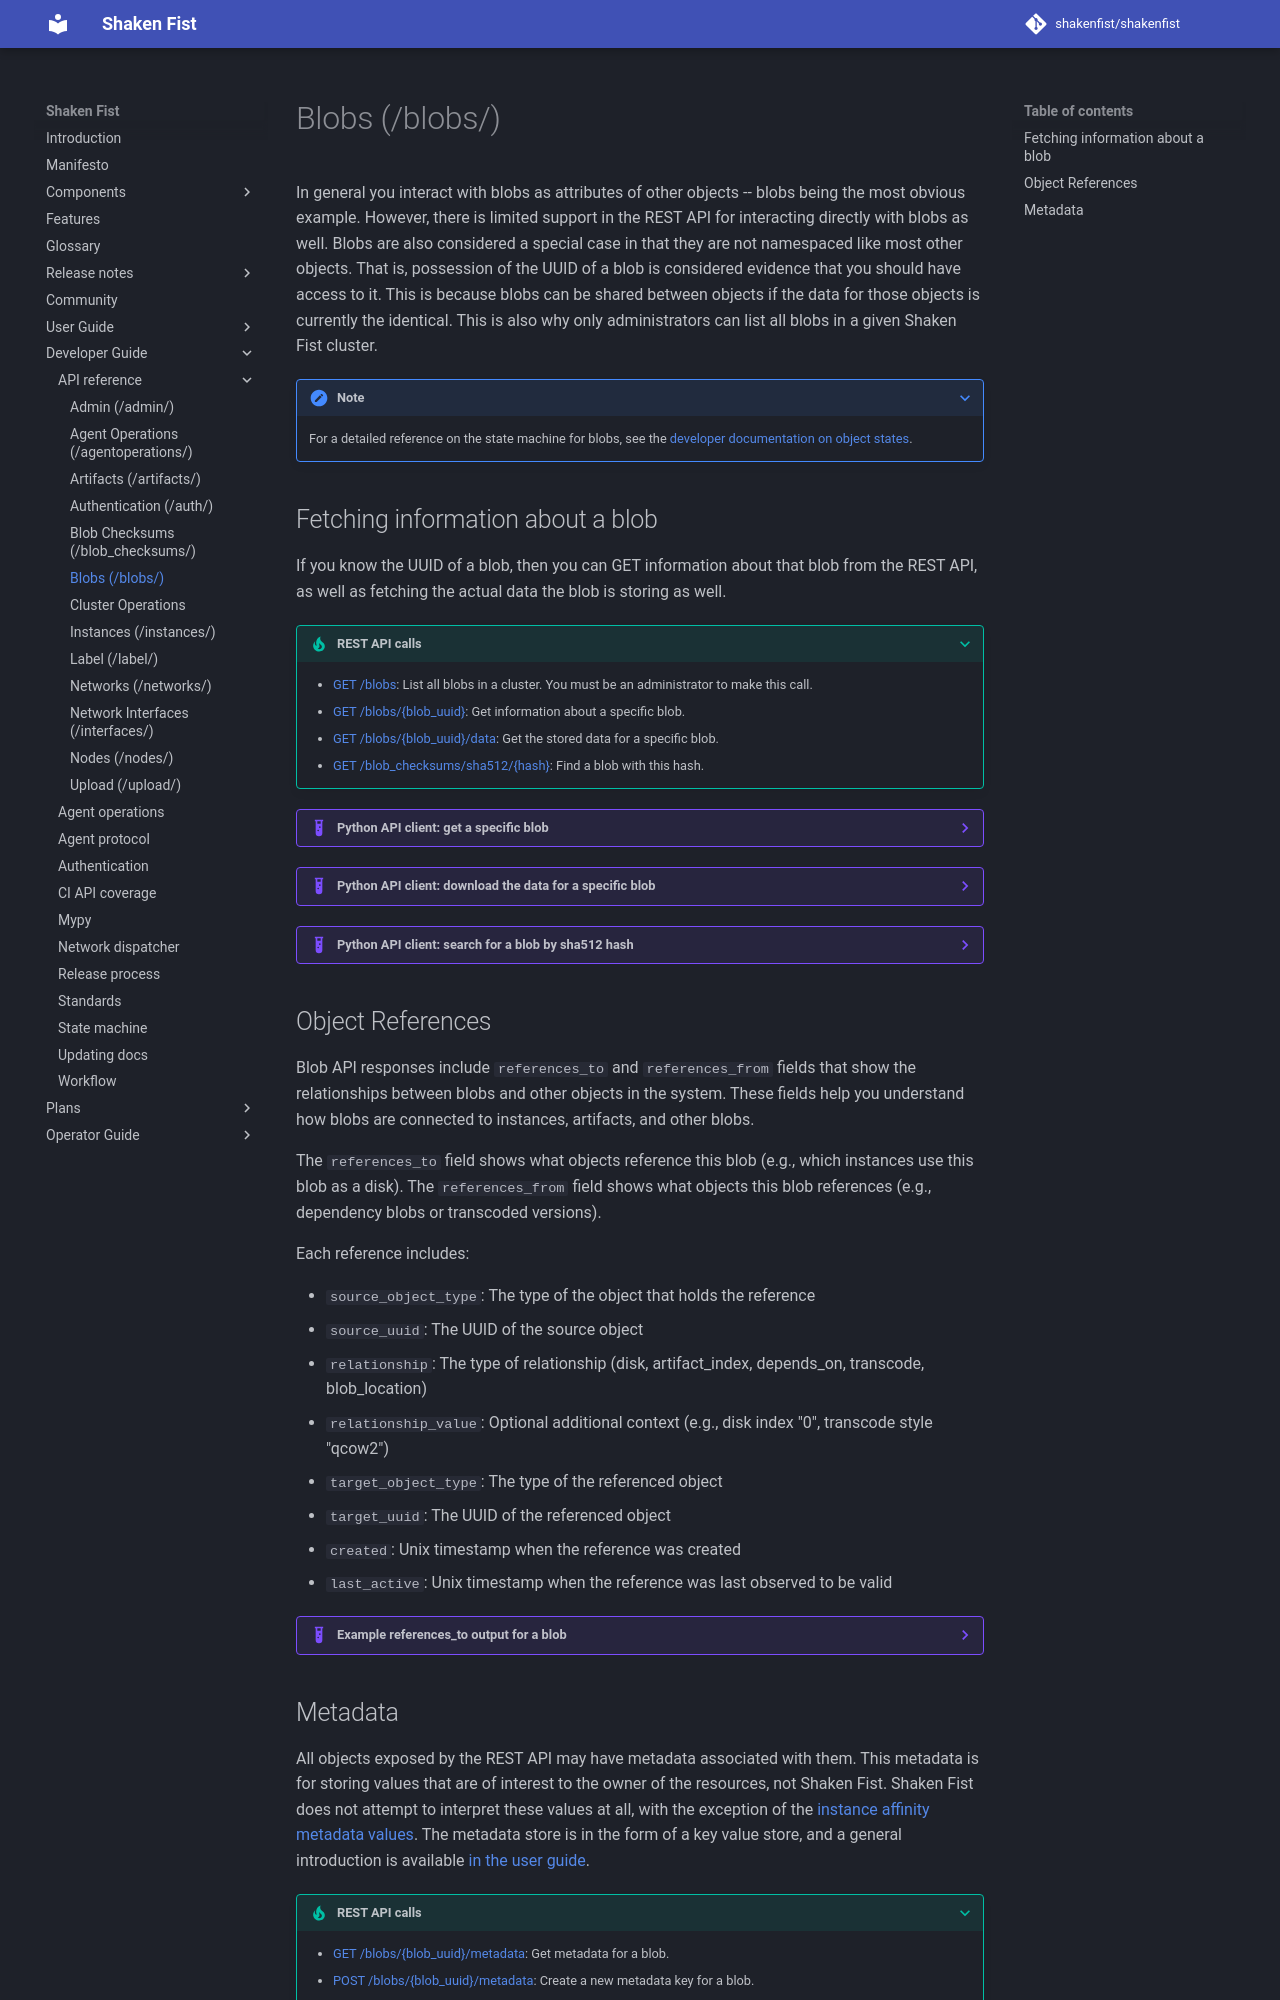

repository: shakenfist/shakenfist · page: developer_guide/api_reference/blobs/index.html · generator: mkdocs

# Blobs (/blobs/)

In general you interact with blobs as attributes of other objects -- blobs
being the most obvious example. However, there is limited support in the REST API
for interacting directly with blobs as well. Blobs are also considered a special
case in that they are not namespaced like most other objects. That is, possession
of the UUID of a blob is considered evidence that you should have access to it.
This is because blobs can be shared between objects if the data for those
objects is currently the identical. This is also why only administrators can list
all blobs in a given Shaken Fist cluster.

???+ note

    For a detailed reference on the state machine for blobs, see the
    [developer documentation on object states](/developer_guide/state_machine/#blobs).

## Fetching information about a blob

If you know the UUID of a blob, then you can GET information about that blob from
the REST API, as well as fetching the actual data the blob is storing as well.

???+ tip "REST API calls"

    * [GET /blobs](https://openapi.shakenfist.com/#/blobs/get_blobs): List all blobs in a cluster. You must be an administrator to make this call.
    * [GET /blobs/{blob_uuid}](https://openapi.shakenfist.com/#/blobs/get_blobs__blob_uuid_): Get information about a specific blob.
    * [GET /blobs/{blob_uuid}/data](https://openapi.shakenfist.com/#/blobs/get_blobs__blob_uuid__data): Get the stored data for a specific blob.
    * [GET /blob_checksums/sha512/{hash}](https://openapi.shakenfist.com/#/blobs/get_blob_checksums_sha512__hash_): Find a blob with this hash.

??? example "Python API client: get a specific blob"

    ```python
    import json
    from shakenfist_client import apiclient

    sf_client = apiclient.Client()
    b = sf_client.get_blob('578da8b6-eb98-4e10-bb36-e4d4d763d312')
    print(json.dumps(b, indent=4, sort_keys=True))
    ```

??? example "Python API client: download the data for a specific blob"

    This example requires retry logic to handle the HTTP connection dropping
    while transferring large files.

    ```python
    import http
    from shakenfist_client import apiclient
    import requests
    import sys
    import urllib3

    sf_client = apiclient.Client()

    total = 0
    connection_failures = 0
    done = False

    with open('output', 'wb') as f:
        while not done:
            bytes_in_attempt = 0

            try:
                for chunk in sf_client.get_blob_data(
                        '578da8b6-eb98-4e10-bb36-e4d4d763d312', offset=total):
                    received = len(chunk)
                    f.write(chunk)
                    bytes_in_attempt += received
                    total += received

                done = True

            except urllib3.exceptions.NewConnectionError as e:
                connection_failures += 1
                if connection_failures > 2:
                    print('HTTP connection repeatedly failed: %s' % e)
                    sys.exit(1)

            except (ConnectionResetError, http.client.IncompleteRead,
                    urllib3.exceptions.ProtocolError,
                    requests.exceptions.ChunkedEncodingError) as e:
                # An API error (or timeout) occurred. Retry unless we got nothing.
                if bytes_in_attempt == 0:
                    print('HTTP connection dropped without transferring data: %s' % e)
                    sys.exit(1)
    ```

??? example "Python API client: search for a blob by sha512 hash"

    Note that this call is not supported by older versions of the Shaken Fist
    REST API.

    ```python
    import hashlib
    import json
    from shakenfist_client import apiclient

    sf_client = apiclient.Client()
    if not sf_client.check_capability('blob-search-by-hash'):
        print('Searching by hash is not supported')
    else:
        sha512_hash = hashlib.sha512()
        with open('input', 'rb') as f:
            d = f.read(4096)
            while d:
                sha512_hash.update(d)
                d = f.read(4096)

        print('Searching for a pre-existing blob with this hash...')
        b = sf_client.get_blob_by_sha512(sha512_hash.hexdigest())
        if not b:
            print('No matching blob found')
        else:
            print('Blob %s is a match' % b['uuid'])
    ```

## Object References

Blob API responses include `references_to` and `references_from` fields that
show the relationships between blobs and other objects in the system. These
fields help you understand how blobs are connected to instances, artifacts,
and other blobs.

The `references_to` field shows what objects reference this blob (e.g., which
instances use this blob as a disk). The `references_from` field shows what
objects this blob references (e.g., dependency blobs or transcoded versions).

Each reference includes:

* `source_object_type`: The type of the object that holds the reference
* `source_uuid`: The UUID of the source object
* `relationship`: The type of relationship (disk, artifact_index, depends_on, transcode, blob_location)
* `relationship_value`: Optional additional context (e.g., disk index "0", transcode style "qcow2")
* `target_object_type`: The type of the referenced object
* `target_uuid`: The UUID of the referenced object
* `created`: Unix timestamp when the reference was created
* `last_active`: Unix timestamp when the reference was last observed to be valid

??? example "Example references_to output for a blob"

    ```json
    "references_to": {
        "disk": [
            {
                "source_object_type": "instance",
                "source_uuid": "0a56ef2c-8331-4ed7-a443-267f53bfb24c",
                "relationship": "disk",
                "relationship_value": "0",
                "target_object_type": "blob",
                "target_uuid": "578da8b6-eb98-4e10-bb36-e4d4d763d312",
                "created": 1683995934.357137,
                "last_active": 1684054381.217045
            }
        ],
        "artifact_index": [
            {
                "source_object_type": "artifact",
                "source_uuid": "69ff59a7-f6ac-4f64-a575-bb54a7ee8961",
                "relationship": "artifact_index",
                "relationship_value": "000000000101",
                "target_object_type": "blob",
                "target_uuid": "578da8b6-eb98-4e10-bb36-e4d4d763d312",
                "created": 1683995934.357137,
                "last_active": 1684054381.217045
            }
        ]
    }
    ```
